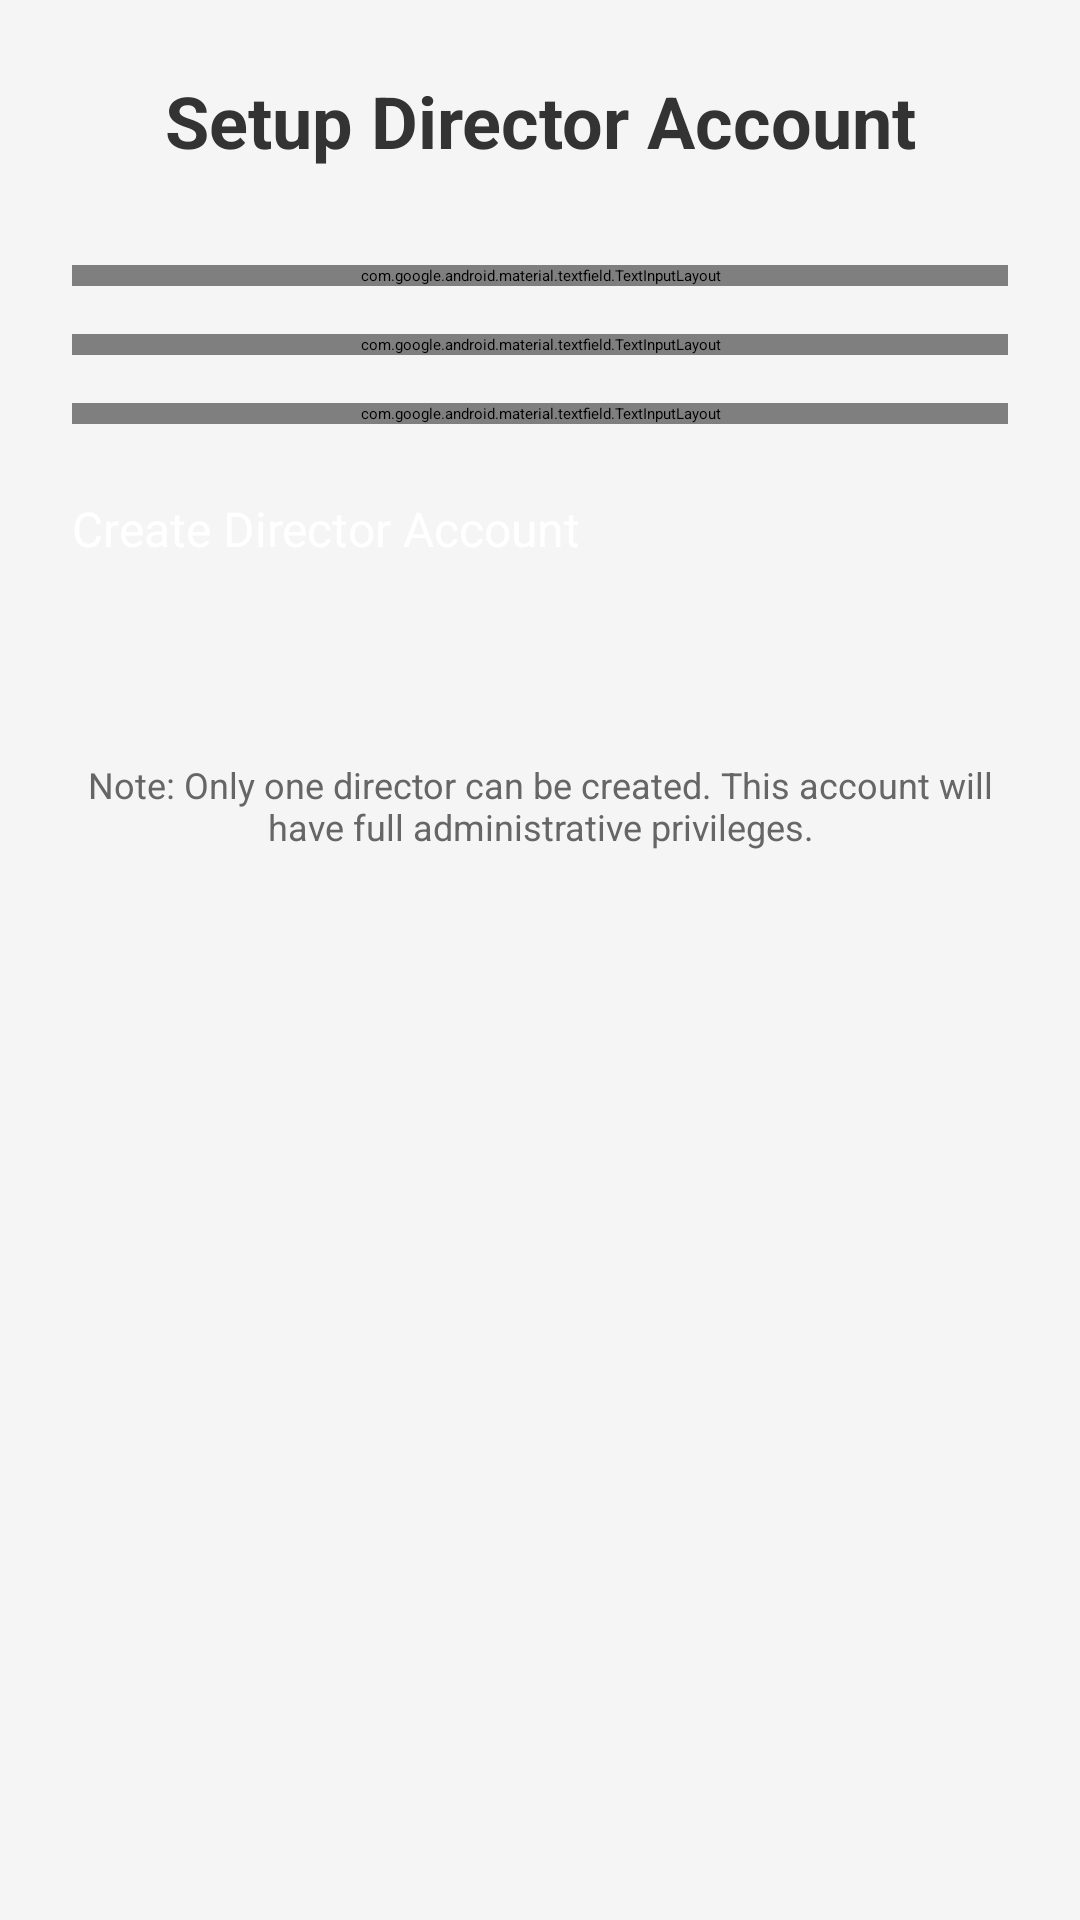

Android layout source for this screen:
<!-- AndroidManifest.xml: application theme Theme.AttendanceApp -->
<!-- res/layout/activity_director_setup.xml -->
<?xml version="1.0" encoding="utf-8"?>
<LinearLayout xmlns:android="http://schemas.android.com/apk/res/android"
    android:layout_width="match_parent"
    android:layout_height="match_parent"
    android:orientation="vertical"
    android:padding="24dp"
    android:background="#f5f5f5">

    <TextView
        android:layout_width="match_parent"
        android:layout_height="wrap_content"
        android:text="Setup Director Account"
        android:textSize="24sp"
        android:textStyle="bold"
        android:textColor="#333"
        android:gravity="center"
        android:layout_marginBottom="32dp" />

    <com.google.android.material.textfield.TextInputLayout
        android:layout_width="match_parent"
        android:layout_height="wrap_content"
        android:layout_marginBottom="16dp"
        style="@style/Widget.MaterialComponents.TextInputLayout.OutlinedBox">

        <com.google.android.material.textfield.TextInputEditText
            android:id="@+id/et_name"
            android:layout_width="match_parent"
            android:layout_height="wrap_content"
            android:hint="Director Name"
            android:inputType="textPersonName" />

    </com.google.android.material.textfield.TextInputLayout>

    <com.google.android.material.textfield.TextInputLayout
        android:layout_width="match_parent"
        android:layout_height="wrap_content"
        android:layout_marginBottom="16dp"
        style="@style/Widget.MaterialComponents.TextInputLayout.OutlinedBox">

        <com.google.android.material.textfield.TextInputEditText
            android:id="@+id/et_email"
            android:layout_width="match_parent"
            android:layout_height="wrap_content"
            android:hint="Email Address"
            android:inputType="textEmailAddress" />

    </com.google.android.material.textfield.TextInputLayout>

    <com.google.android.material.textfield.TextInputLayout
        android:layout_width="match_parent"
        android:layout_height="wrap_content"
        android:layout_marginBottom="24dp"
        style="@style/Widget.MaterialComponents.TextInputLayout.OutlinedBox">

        <com.google.android.material.textfield.TextInputEditText
            android:id="@+id/et_password"
            android:layout_width="match_parent"
            android:layout_height="wrap_content"
            android:hint="Password (min 6 characters)"
            android:inputType="textPassword" />

    </com.google.android.material.textfield.TextInputLayout>

    <Button
        android:id="@+id/btn_create_director"
        android:layout_width="match_parent"
        android:layout_height="56dp"
        android:text="Create Director Account"
        android:textSize="16sp"
        android:backgroundTint="#2196F3"
        android:textColor="@android:color/white"
        android:layout_marginBottom="16dp" />

    <ProgressBar
        android:id="@+id/progress_bar"
        android:layout_width="wrap_content"
        android:layout_height="wrap_content"
        android:layout_gravity="center"
        android:visibility="gone" />

    <TextView
        android:layout_width="match_parent"
        android:layout_height="wrap_content"
        android:text="Note: Only one director can be created. This account will have full administrative privileges."
        android:textSize="12sp"
        android:textColor="#666"
        android:gravity="center"
        android:layout_marginTop="16dp" />

</LinearLayout>
<!-- resources referenced by this layout -->
<resources>

</resources>
